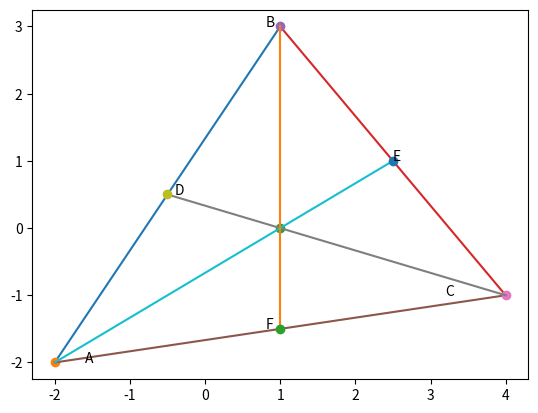

The matplotlib source for this figure:
import numpy as np
import matplotlib.pyplot as plt


A = np.array([-2,-2])
B = np.array([1,3])
C = np.array([4,-1])
D = (A+B)/2
E = (B+C)/2
F = (C+A)/2


def line(A,B):
	len=10
	x_AB = np.zeros((2,len))
	lam1 = np.linspace(0,1,len)
	for i in range(len):
		temp1 = A+lam1[i]*(B-A)
		x_AB[:,i] = temp1.T
	return x_AB
lineAB=line(A,B)
lineBC=line(B,C)
lineCA=line(C,A)
lineCD=line(C,D)
lineAE=line(A,E)
lineBF=line(B,F)

n_BF=np.matmul(np.array([[0,1],[-1,0]]),F-B)
n_AE=np.matmul(np.array([[0,1],[-1,0]]),E-A)

p=np.zeros((2,1))
p[0]=np.matmul(n_BF,B)
p[1]=np.matmul(n_AE,A)
 
N=np.vstack((n_BF,n_AE))
 
x=np.matmul(np.linalg.inv(N),p)
print(x)

plt.plot(lineAB[0,:],lineAB[1,:],label='$AB$')
plt.grid()	
plt.plot(A[0],A[1],'o')
plt.plot(x[0],x[1],'o')

plt.text(B[0]*(1-0.2),B[1]*(1), 'B')

plt.plot(lineBC[0,:],lineBC[1,:],label='$BC$')
plt.grid()	
plt.plot(B[0],B[1],'o')
plt.text(C[0]*(1-0.2),C[1]*(1), 'C')

plt.plot(lineCA[0,:],lineCA[1,:],label='$CA$')
plt.grid()	
plt.plot(C[0],C[1],'o')
plt.text(A[0]*(1-0.2),A[1]*(1), 'A')

plt.plot(lineCD[0,:],lineCD[1,:],label='$CD$')
plt.grid()	
plt.plot(D[0],D[1],'o')
plt.text(D[0]*(1-0.2),D[1]*(1), 'D')

plt.plot(lineAE[0,:],lineAE[1,:],label='$AE$')
plt.grid()	
plt.plot(E[0],E[1],'o')
plt.text(E[0],E[1], 'E')

plt.plot(lineBF[0,:],lineBF[1,:],label='$BF$')
plt.grid()	
plt.plot(F[0],F[1],'o')
plt.text(F[0]*(1-0.2),F[1]*(1), 'F')

plt.show()
